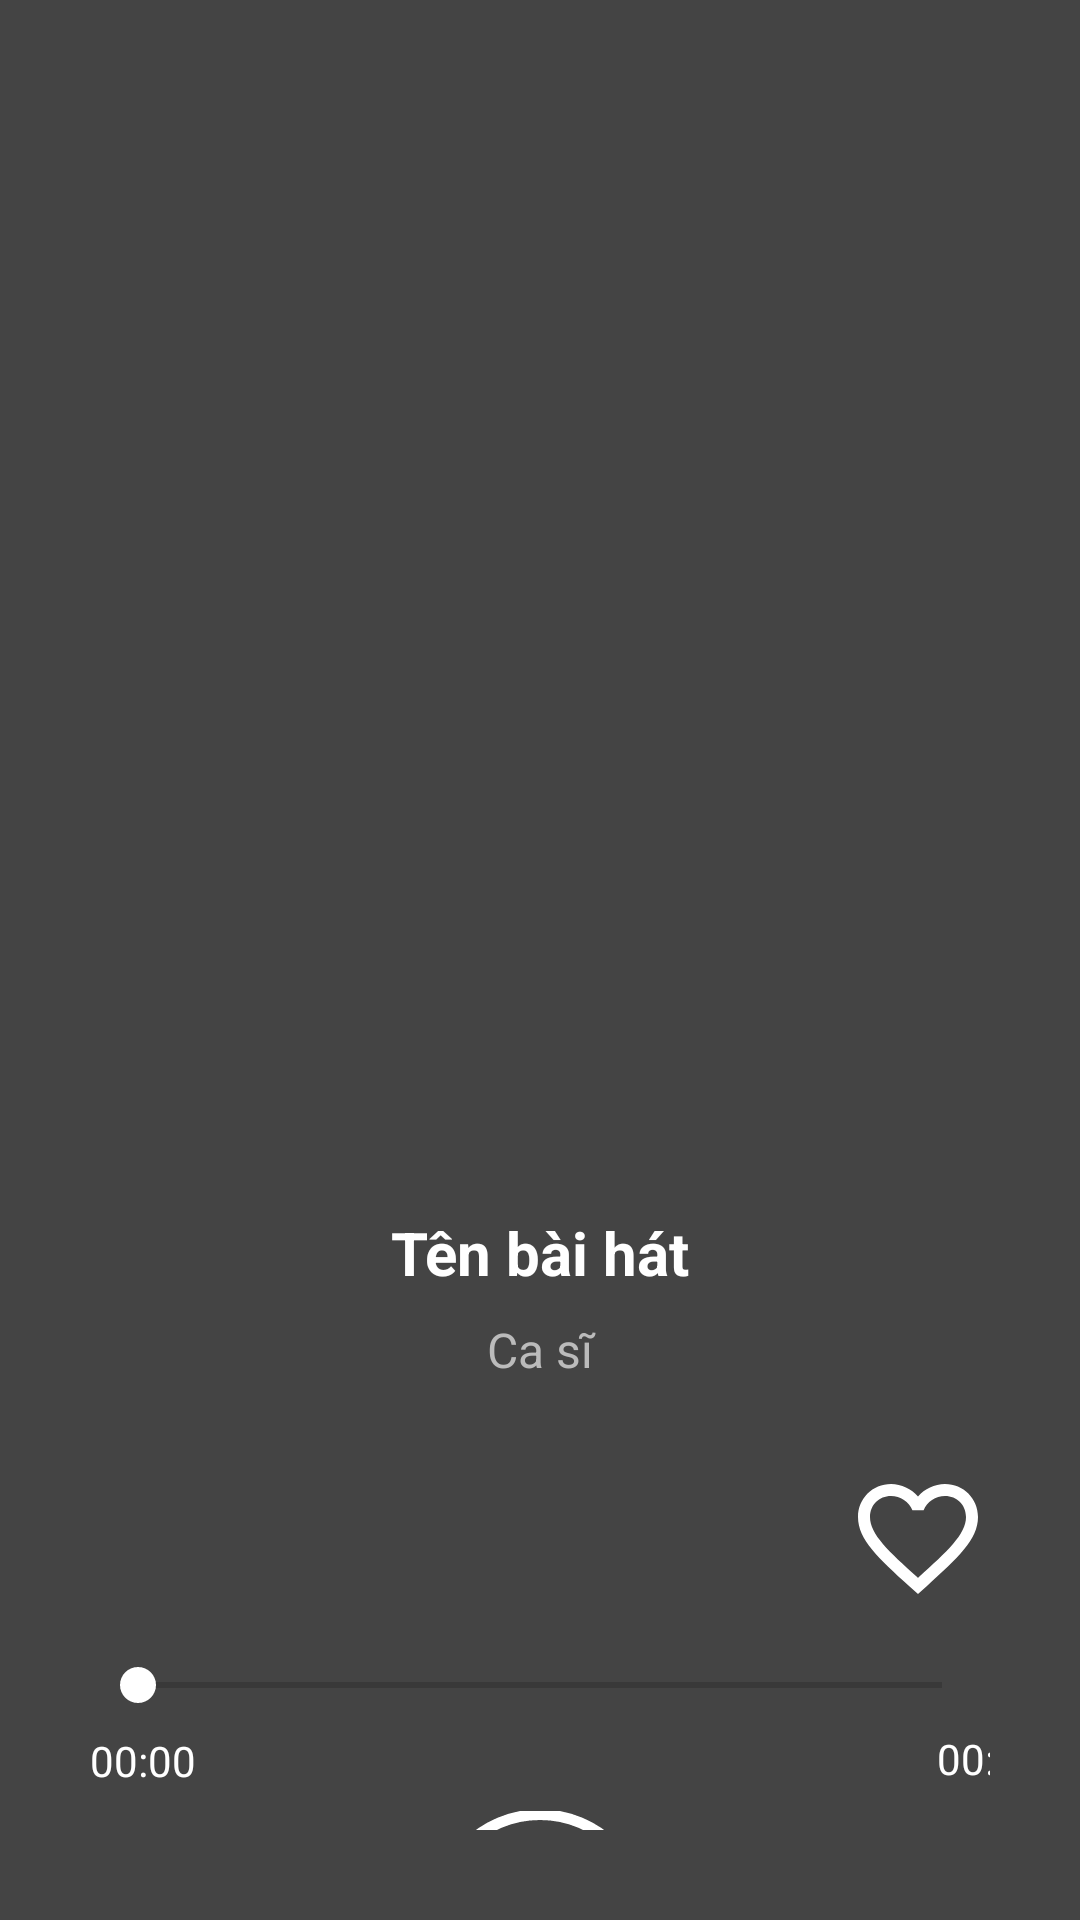

Reconstruct the res/layout file that produces this screen, plus the resources it refers to.
<!-- AndroidManifest.xml: application theme Theme.Holotify -->
<!-- res/layout/activity_player.xml -->
<?xml version="1.0" encoding="utf-8"?>
<androidx.constraintlayout.widget.ConstraintLayout
    xmlns:android="http://schemas.android.com/apk/res/android"
    xmlns:app="http://schemas.android.com/apk/res-auto"
    xmlns:tools="http://schemas.android.com/tools"
    android:id="@+id/playerLayout"
    android:layout_width="match_parent"
    android:layout_height="match_parent"
    android:padding="30dp"
    android:background="#444444">
    <ImageView
        android:id="@+id/imgCover"
        android:layout_width="300dp"
        android:layout_height="300dp"
        android:scaleType="centerCrop"
        android:layout_marginTop="50dp"
        app:layout_constraintTop_toTopOf="parent"
        app:layout_constraintStart_toStartOf="parent"
        app:layout_constraintEnd_toEndOf="parent"
        android:src="@drawable/ic_launcher_background" />

    <TextView
        android:id="@+id/tvSongTitle"
        android:layout_width="0dp"
        android:layout_height="wrap_content"
        android:text="Tên bài hát"
        android:textSize="20sp"
        android:textColor="#FFFFFF"
        android:textStyle="bold"
        android:gravity="center"
        app:layout_constraintTop_toBottomOf="@id/imgCover"
        app:layout_constraintStart_toStartOf="parent"
        app:layout_constraintEnd_toEndOf="parent"
        android:layout_marginTop="24dp" />

    <TextView
        android:id="@+id/tvSongArtist"
        android:layout_width="0dp"
        android:layout_height="wrap_content"
        android:text="Ca sĩ"
        android:textSize="16sp"
        android:textColor="#BBBBBB"
        android:gravity="center"
        app:layout_constraintTop_toBottomOf="@id/tvSongTitle"
        app:layout_constraintStart_toStartOf="parent"
        app:layout_constraintEnd_toEndOf="parent"
        android:layout_marginTop="8dp" />

    <ImageView
        android:id="@+id/ivFavorite"
        android:layout_width="48dp"
        android:layout_height="48dp"
        android:layout_alignParentTop="true"
        android:layout_alignParentEnd="true"
        android:layout_marginTop="28dp"
        android:contentDescription="Favorite Button"
        android:src="@drawable/ic_favorite_border"
        app:layout_constraintBottom_toTopOf="@id/seekBar"
        app:layout_constraintEnd_toEndOf="parent"
        app:layout_constraintHorizontal_bias="1.0"
        app:layout_constraintStart_toStartOf="parent"
        app:layout_constraintTop_toBottomOf="@+id/tvSongArtist" />

    <TextView
        android:id="@+id/tvCurrentTime"
        android:layout_width="wrap_content"
        android:layout_height="wrap_content"
        android:text="00:00"
        android:textColor="@android:color/white"
        android:textSize="14sp"
        app:layout_constraintBottom_toBottomOf="@id/seekBar"
        app:layout_constraintLeft_toLeftOf="parent"
        app:layout_constraintTop_toTopOf="@id/btnPlayPause"
        app:layout_constraintStart_toStartOf="parent" />

    <SeekBar
        android:id="@+id/seekBar"
        android:layout_width="0dp"
        android:layout_height="wrap_content"
        android:max="100"
        android:progressTint="@android:color/white"
        android:thumbTint="@android:color/white"
        app:layout_constraintStart_toStartOf="parent"
        app:layout_constraintEnd_toEndOf="parent"
        app:layout_constraintTop_toBottomOf="@id/ivFavorite"
        android:layout_marginTop="16dp" />

    <TextView
        android:id="@+id/tvDuration"
        android:layout_width="wrap_content"
        android:layout_height="wrap_content"
        android:text="00:00"
        android:textColor="@android:color/white"
        android:textSize="14sp"
        app:layout_constraintBottom_toBottomOf="@id/seekBar"
        app:layout_constraintEnd_toEndOf="parent"
        app:layout_constraintHorizontal_bias="1.0"
        app:layout_constraintStart_toEndOf="@id/seekBar"
        app:layout_constraintTop_toTopOf="@id/btnPlayPause"
        app:layout_constraintVertical_bias="0.509" />

    <ImageButton
        android:id="@+id/btnShuffle"
        android:layout_width="50dp"
        android:layout_height="50dp"
        android:layout_marginTop="32dp"
        android:background="@android:color/transparent"
        android:src="@drawable/ic_shuffle_arrows"
        app:layout_constraintBottom_toBottomOf="@id/seekBar"
        app:layout_constraintTop_toTopOf="@id/btnBack"
        app:layout_constraintVertical_bias="0.78"
        tools:layout_editor_absoluteX="-10dp"
        tools:ignore="MissingConstraints" />

    <ImageButton
        android:id="@+id/btnPrevious"
        android:layout_width="40dp"
        android:layout_height="40dp"
        android:layout_marginTop="32dp"
        android:background="@android:color/transparent"
        android:src="@drawable/ic_previous"
        app:layout_constraintBottom_toBottomOf="@id/seekBar"
        app:layout_constraintHorizontal_bias="0.512"
        app:layout_constraintLeft_toLeftOf="@id/btnPlayPause"
        app:layout_constraintRight_toRightOf="@id/btnShuffle"
        app:layout_constraintTop_toTopOf="@id/btnBack"
        app:layout_constraintVertical_bias="0.78" />

    <ImageButton
        android:id="@+id/btnPlayPause"
        android:layout_width="74dp"
        android:layout_height="74dp"
        android:layout_marginTop="32dp"
        android:background="@android:color/transparent"
        android:src="@drawable/ic_play"
        app:layout_constraintEnd_toEndOf="parent"
        app:layout_constraintStart_toStartOf="parent"
        app:layout_constraintTop_toBottomOf="@+id/seekBar" />

    <ImageButton
        android:id="@+id/btnAscending"
        android:layout_width="50dp"
        android:layout_height="50dp"
        android:layout_marginTop="32dp"
        android:background="@android:color/transparent"
        android:src="@drawable/ic_arrows_ascending"
        app:layout_constraintBottom_toBottomOf="@id/seekBar"
        app:layout_constraintTop_toTopOf="@id/btnBack"
        app:layout_constraintEnd_toEndOf="parent"
        app:layout_constraintVertical_bias="0.78"/>

    <ImageButton
        android:id="@+id/btnNext"
        android:layout_width="40dp"
        android:layout_height="40dp"
        android:layout_marginTop="32dp"
        android:background="@android:color/transparent"
        android:src="@drawable/ic_next"
        app:layout_constraintBottom_toBottomOf="@id/seekBar"
        app:layout_constraintHorizontal_bias="0.512"
        app:layout_constraintLeft_toLeftOf="@id/btnAscending"
        app:layout_constraintRight_toRightOf="@id/btnPlayPause"
        app:layout_constraintTop_toTopOf="@id/btnBack"
        app:layout_constraintVertical_bias="0.78" />

    <Button
        android:id="@+id/btnBack"
        android:layout_width="wrap_content"
        android:layout_height="wrap_content"
        android:layout_marginStart="16dp"
        android:layout_marginTop="228dp"
        android:background="@drawable/button_style"
        android:text="Quay lại"
        android:textColor="#fff"
        app:layout_constraintEnd_toEndOf="parent"
        app:layout_constraintHorizontal_bias="0.0"
        app:layout_constraintStart_toStartOf="parent"
        app:layout_constraintTop_toBottomOf="@+id/btnPlayPause" />


</androidx.constraintlayout.widget.ConstraintLayout>
<!-- resources referenced by this layout -->
<resources>
  <!-- drawable button_style (drawable) -->
  <shape xmlns:android="http://schemas.android.com/apk/res/android"
      android:shape="rectangle">
      <solid android:color="#000000" /> 
      <corners android:radius="20dp" />
  
  </shape>
  <!-- drawable ic_favorite_border (drawable) -->
  <vector xmlns:android="http://schemas.android.com/apk/res/android"
      android:width="15dp"
      android:height="15dp"
      android:viewportWidth="24"
      android:viewportHeight="24">
    <path
        android:fillColor="#FFFFFF"
        android:pathData="M16.5,3c-1.74,0 -3.41,0.81 -4.5,2.09C10.91,3.81 9.24,3 7.5,3 4.42,3 2,5.42 2,8.5c0,3.78 3.4,6.86 8.55,11.54L12,21.35l1.45,-1.32C18.6,15.36 22,12.28 22,8.5 22,5.42 19.58,3 16.5,3zM12.1,18.55l-0.1,0.1 -0.1,-0.1C7.14,14.24 4,11.39 4,8.5 4,6.5 5.5,5 7.5,5c1.54,0 3.04,0.99 3.57,2.36h1.87C13.46,5.99 14.96,5 16.5,5c2,0 3.5,1.5 3.5,3.5 0,2.89 -3.14,5.74 -7.9,10.05z"/>
  </vector>
  <!-- drawable ic_next (drawable) -->
  <vector xmlns:android="http://schemas.android.com/apk/res/android" android:height="40dp" android:viewportHeight="12" android:viewportWidth="12" android:width="40dp">
        
      <path android:fillColor="#ffffff" android:fillType="evenOdd" android:pathData="M11.684,6.694L7.207,9.824C6.571,10.253 6,9.845 6,9.132L6,7.141L1.78,9.824C1.145,10.253 0,9.845 0,9.132L0,2.868C0,2.155 1.145,1.747 1.78,2.175L6,4.86L6,2.868C6,2.155 6.571,1.747 7.207,2.175L11.516,5.307C12.03,5.654 12.198,6.346 11.684,6.694" android:strokeColor="#00000000" android:strokeWidth="1"/>
      
  </vector>
  <!-- drawable ic_previous (drawable) -->
  <vector xmlns:android="http://schemas.android.com/apk/res/android" android:height="40dp" android:viewportHeight="12" android:viewportWidth="12" android:width="40dp">
        
      <path android:fillColor="#ffffff" android:fillType="evenOdd" android:pathData="M11.999,2.868L11.999,9.131C11.999,9.845 10.854,10.253 10.218,9.825L5.999,7.14L5.999,9.131C5.999,9.845 5.426,10.253 4.79,9.825L0.479,6.693C-0.035,6.346 -0.202,5.653 0.312,5.306L4.79,2.175C5.426,1.746 5.999,2.154 5.999,2.868L5.999,4.859L10.218,2.175C10.854,1.746 11.999,2.154 11.999,2.868" android:strokeColor="#00000000" android:strokeWidth="1"/>
      
  </vector>
  <!-- drawable ic_shuffle_arrows (drawable) -->
  <vector xmlns:android="http://schemas.android.com/apk/res/android" android:height="40dp" android:viewportHeight="375.63" android:viewportWidth="375.63" android:width="40dp">
        
      <path android:fillColor="#ffffff" android:pathData="M375.63,279.73l-78.88,67.61v-45.08h-13.28c-41.92,0 -72.79,-18.78 -98.27,-43.65c9.83,-11.57 18.74,-23.21 27.03,-34.11c1.9,-2.51 3.8,-4.99 5.68,-7.47c18.85,19.49 39.13,32.65 65.56,32.65h13.28v-37.57L375.63,279.73zM0,129.47h39.31c24.93,0 44.38,11.72 62.32,29.37c2.95,-3.79 5.94,-7.74 8.95,-11.68c7.34,-9.66 15.09,-19.83 23.5,-29.98c-24.81,-23.19 -54.75,-40.31 -94.77,-40.31H0V129.47zM296.75,28.3v44.82h-13.28c-69.38,0 -108.49,51.42 -143,96.8c-31.05,40.75 -57.85,75.99 -101.16,75.99H0v52.59h39.31c69.39,0 108.5,-51.39 143.01,-96.77c31.03,-40.8 57.84,-76.03 101.15,-76.03h13.28v37.84l78.88,-67.63L296.75,28.3z"/>
      
  </vector>
  <style name="Theme.Holotify" parent="Theme.MaterialComponents.DayNight.DarkActionBar">
          
          <item name="colorPrimary">@color/purple_500</item>
          <item name="colorPrimaryVariant">@color/purple_700</item>
          <item name="colorOnPrimary">@color/white</item>
          
          <item name="colorSecondary">@color/teal_200</item>
          <item name="colorSecondaryVariant">@color/teal_700</item>
          <item name="colorOnSecondary">@color/black</item>
          
          <item name="android:statusBarColor">?attr/colorPrimaryVariant</item>
          
          <item name="windowActionBar">false</item>
          <item name="windowNoTitle">true</item>
      </style>
  <!-- not gathered from this repository: default colours our renderer supplied (Android Studio template values) -->
  <color name="purple_500">#FF6200EE</color>
  <color name="purple_700">#FF3700B3</color>
  <color name="teal_200">#FF03DAC5</color>
  <color name="teal_700">#FF018786</color>
  <color name="black">#FF000000</color>
  <color name="white">#FFFFFFFF</color>
</resources>
